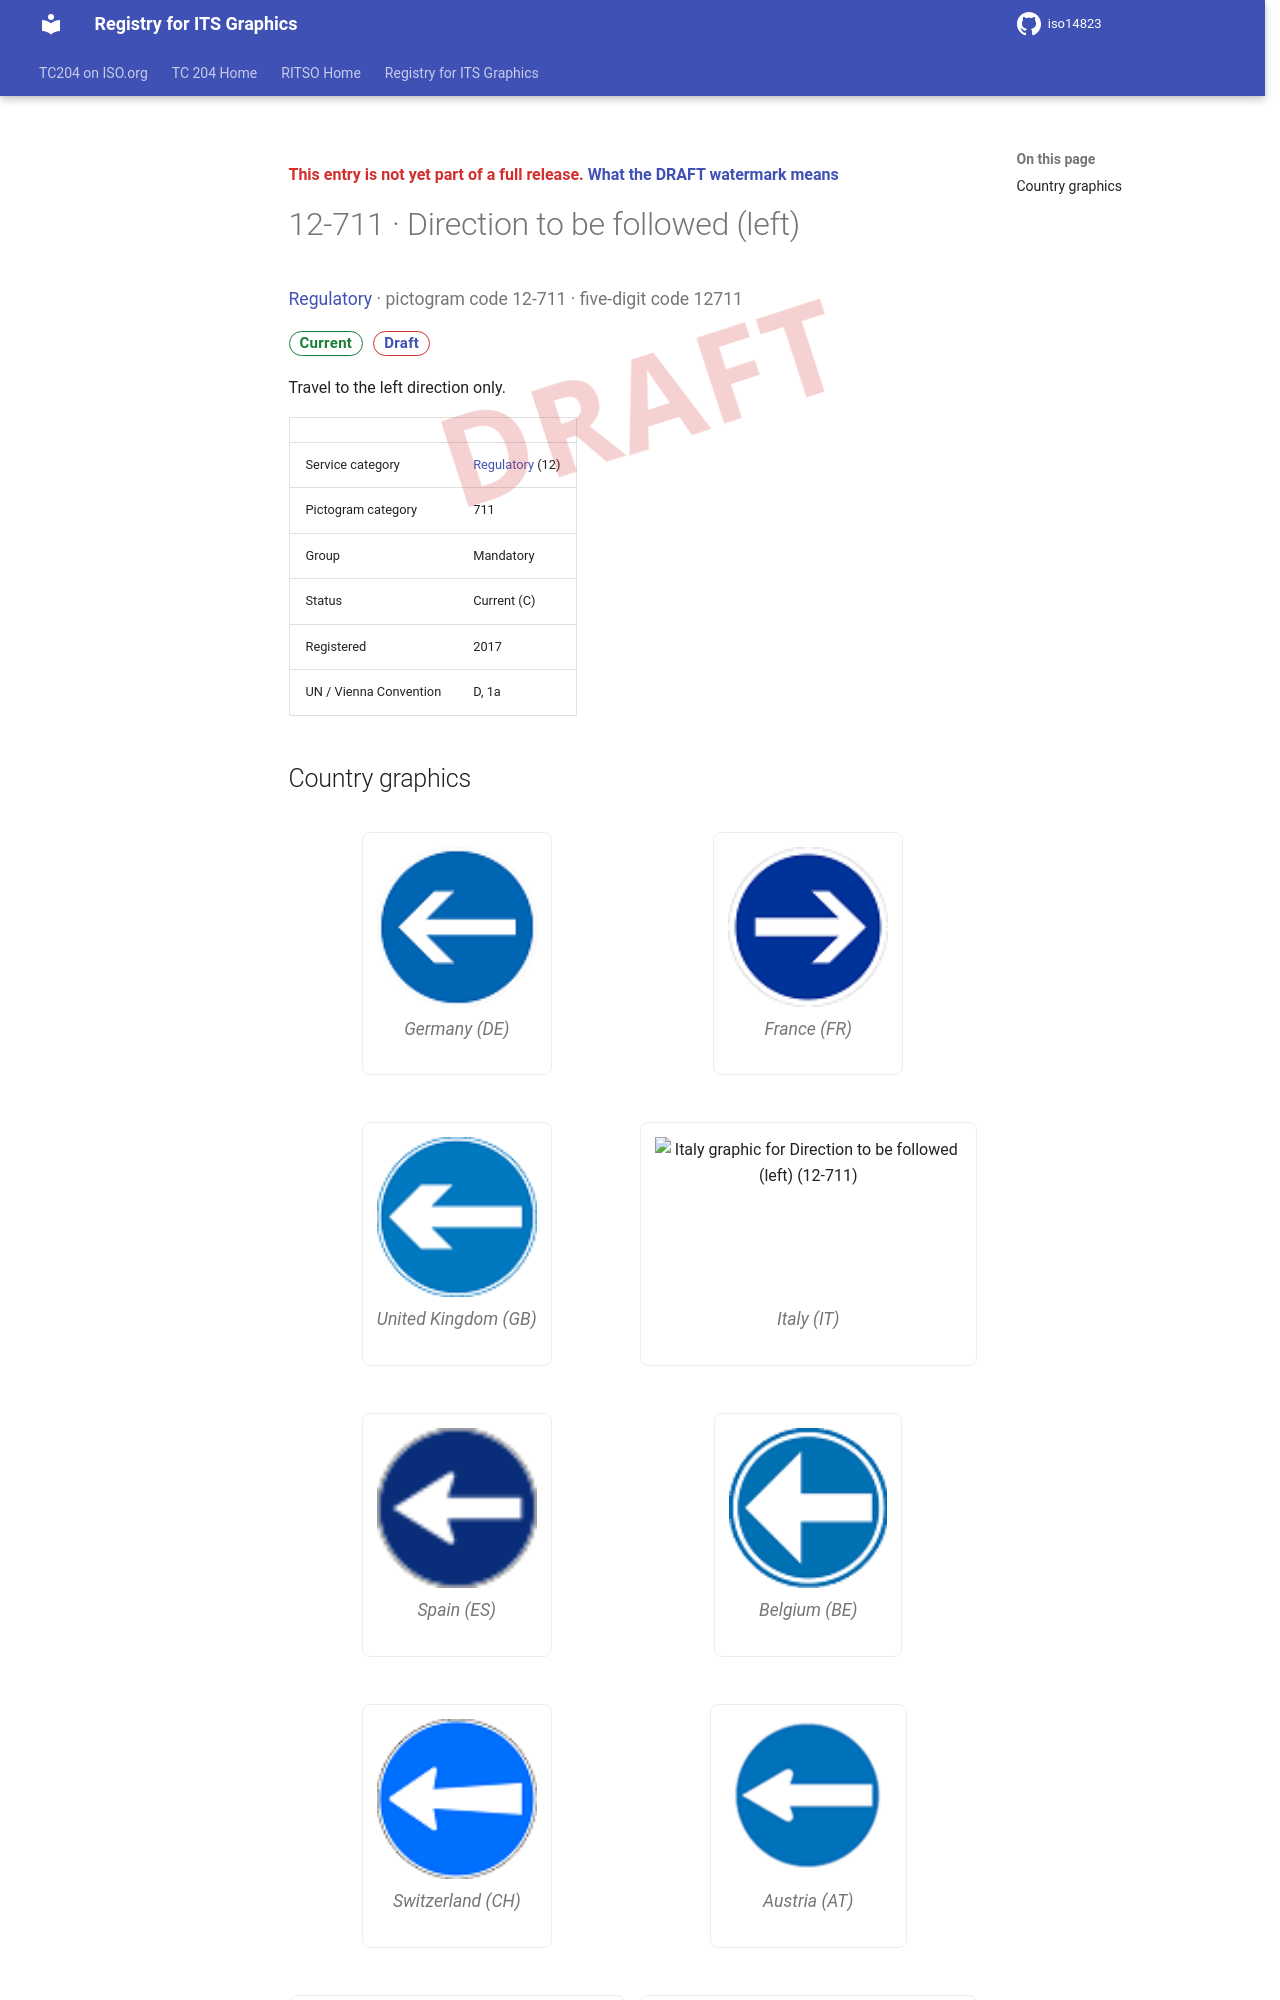

repository: k-vaughn/iso14823 · page: v0.1.0-alpha.1/signs/12-711/index.html · generator: mkdocs

<div class="draft4-watermark" aria-hidden="true"></div>

<p class="draft-note">This entry is not yet part of a full release. <a href="../#draft-watermark">What the DRAFT watermark means</a></p>

# 12-711 · Direction to be followed (left)

<p class="sign-kicker"><a href="../categories/12/">Regulatory</a> · pictogram code 12-711 · five-digit code 12711</p>
<p class="sign-chips"><span class="chip chip-current">Current</span> <a class="chip chip-draft" href="../#draft-watermark">Draft</a></p>
<p>Travel to the left direction only.</p>
| | |
| --- | --- |
| Service category | <a href="../categories/12/">Regulatory</a> (12) |
| Pictogram category | 711 |
| Group | Mandatory |
| Status | Current (C) |
| Registered | 2017 |
| UN / Vienna Convention | D, 1a |
